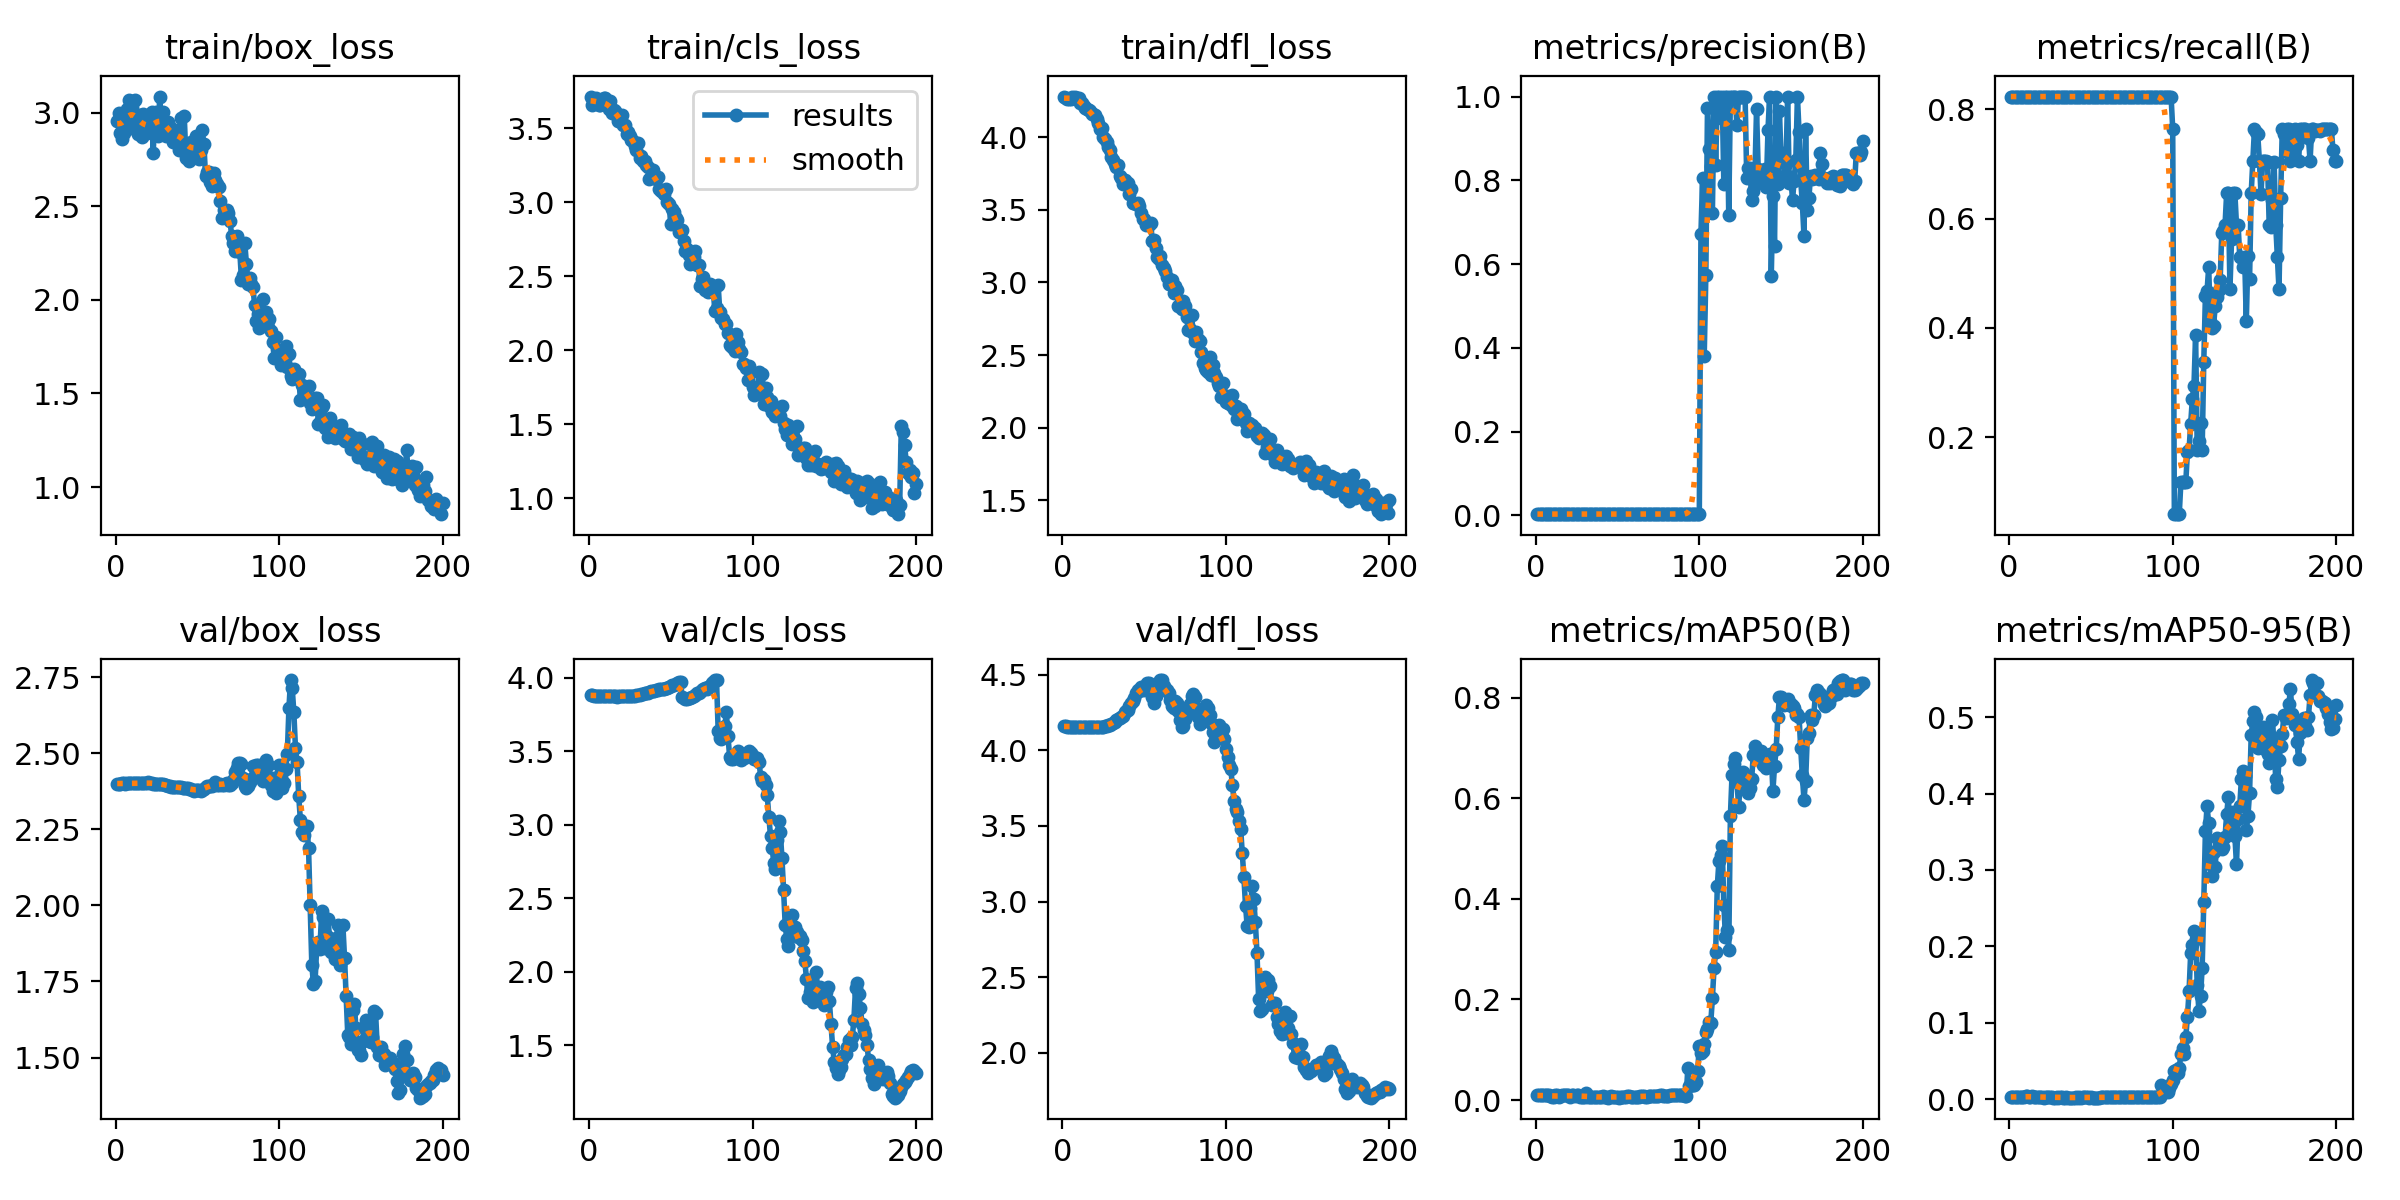

The table this chart was drawn from, first rows:
epoch, time, train/box_loss, train/cls_loss, train/dfl_loss, metrics/precision(B), metrics/recall(B), metrics/mAP50(B), metrics/mAP50-95(B), val/box_loss, val/cls_loss, val/dfl_loss, lr/pg0, lr/pg1, lr/pg2
1, 17.56, 2.958, 3.713, 4.275, 0.00311, 0.8235, 0.00919, 0.0027, 2.401, 3.881, 4.159, 0, 0, 0
2, 27.01, 2.997, 3.654, 4.27, 0.00311, 0.8235, 0.00919, 0.0027, 2.401, 3.881, 4.159, 1.9901e-05, 1.9901e-05, 1.9901e-05
3, 36.2, 2.892, 3.687, 4.259, 0.00311, 0.8235, 0.00919, 0.0027, 2.401, 3.879, 4.158, 3.9604e-05, 3.9604e-05, 3.9604e-05
4, 45.08, 2.861, 3.704, 4.262, 0.00311, 0.8235, 0.00919, 0.0027, 2.401, 3.879, 4.158, 5.9109e-05, 5.9109e-05, 5.9109e-05
5, 55.23, 2.889, 3.673, 4.261, 0.00311, 0.8235, 0.00919, 0.0027, 2.401, 3.879, 4.158, 7.8416e-05, 7.8416e-05, 7.8416e-05
6, 71.58, 2.999, 3.659, 4.279, 0.00311, 0.8235, 0.00919, 0.0027, 2.401, 3.878, 4.158, 9.7525e-05, 9.7525e-05, 9.7525e-05
7, 83.3, 3.02, 3.654, 4.27, 0.00311, 0.8235, 0.00919, 0.0027, 2.401, 3.878, 4.158, 0.0001164, 0.0001164, 0.0001164
8, 96.56, 3.067, 3.66, 4.275, 0.00311, 0.8235, 0.00919, 0.00261, 2.402, 3.879, 4.158, 0.0001351, 0.0001351, 0.0001351
9, 106.8, 2.92, 3.705, 4.269, 0.00311, 0.8235, 0.00765, 0.00308, 2.402, 3.878, 4.158, 0.0001537, 0.0001537, 0.0001537
10, 116.7, 3.03, 3.703, 4.27, 0.00311, 0.8235, 0.0068, 0.00368, 2.402, 3.878, 4.158, 0.000172, 0.000172, 0.000172
11, 126.3, 2.972, 3.668, 4.232, 0.00311, 0.8235, 0.0068, 0.00368, 2.402, 3.878, 4.157, 0.0001901, 0.0001901, 0.0001901
12, 135.8, 3.066, 3.63, 4.237, 0.00311, 0.8235, 0.00919, 0.00261, 2.402, 3.876, 4.157, 0.000208, 0.000208, 0.000208
13, 146.8, 2.989, 3.68, 4.215, 0.00311, 0.8235, 0.00919, 0.00261, 2.402, 3.876, 4.157, 0.0002257, 0.0002257, 0.0002257
14, 156.3, 2.883, 3.604, 4.203, 0.00311, 0.8235, 0.0068, 0.00368, 2.402, 3.872, 4.158, 0.0002433, 0.0002433, 0.0002433
15, 170.9, 2.985, 3.623, 4.192, 0.00311, 0.8235, 0.00786, 0.00277, 2.402, 3.875, 4.158, 0.0002606, 0.0002606, 0.0002606
16, 186.3, 2.867, 3.612, 4.189, 0.00311, 0.8235, 0.00919, 0.0027, 2.402, 3.874, 4.157, 0.0002777, 0.0002777, 0.0002777
17, 197, 2.995, 3.596, 4.177, 0.00311, 0.8235, 0.00923, 0.00268, 2.402, 3.872, 4.157, 0.0002947, 0.0002947, 0.0002947
18, 206, 2.928, 3.551, 4.156, 0.00311, 0.8235, 0.00923, 0.00259, 2.403, 3.873, 4.158, 0.0003114, 0.0003114, 0.0003114
19, 215.2, 2.891, 3.557, 4.157, 0.00311, 0.8235, 0.00923, 0.00259, 2.403, 3.874, 4.157, 0.0003279, 0.0003279, 0.0003279
20, 224.3, 2.97, 3.588, 4.15, 0.00311, 0.8235, 0.00923, 0.00259, 2.405, 3.873, 4.157, 0.0003443, 0.0003443, 0.0003443
21, 233.5, 2.901, 3.522, 4.127, 0.00311, 0.8235, 0.00573, 0.00194, 2.403, 3.874, 4.156, 0.0003604, 0.0003604, 0.0003604
22, 242.6, 3.005, 3.523, 4.096, 0.00311, 0.8235, 0.00923, 0.00259, 2.402, 3.875, 4.156, 0.0003763, 0.0003763, 0.0003763
23, 251.6, 2.786, 3.462, 4.055, 0.00311, 0.8235, 0.00923, 0.00259, 2.401, 3.874, 4.156, 0.0003921, 0.0003921, 0.0003921
24, 260.6, 2.979, 3.476, 4.065, 0.00311, 0.8235, 0.00873, 0.00294, 2.401, 3.877, 4.157, 0.0004076, 0.0004076, 0.0004076
25, 269.6, 3.006, 3.45, 4.001, 0.00311, 0.8235, 0.00924, 0.00265, 2.401, 3.877, 4.157, 0.000423, 0.000423, 0.000423
26, 278.8, 2.873, 3.42, 3.986, 0.00311, 0.8235, 0.00923, 0.0026, 2.401, 3.876, 4.159, 0.0004381, 0.0004381, 0.0004381
27, 287.8, 3.086, 3.415, 3.963, 0.00311, 0.8235, 0.00685, 0.00196, 2.4, 3.878, 4.162, 0.0004531, 0.0004531, 0.0004531
28, 296.9, 2.943, 3.379, 3.934, 0.00311, 0.8235, 0.0068, 0.00199, 2.401, 3.879, 4.166, 0.0004678, 0.0004678, 0.0004678
29, 305.9, 3.001, 3.351, 3.91, 0.00311, 0.8235, 0.00566, 0.00209, 2.399, 3.881, 4.172, 0.0004824, 0.0004824, 0.0004824
30, 314.4, 2.905, 3.401, 3.864, 0.00311, 0.8235, 0.0064, 0.00192, 2.397, 3.882, 4.177, 0.0004967, 0.0004967, 0.0004967
31, 323.5, 2.877, 3.296, 3.843, 0.00311, 0.8235, 0.01503, 0.00278, 2.395, 3.886, 4.185, 0.0005109, 0.0005109, 0.0005109
32, 332.3, 2.948, 3.311, 3.816, 0.00311, 0.8235, 0.00694, 0.00213, 2.394, 3.889, 4.19, 0.0005249, 0.0005249, 0.0005249
33, 341.1, 2.883, 3.275, 3.792, 0.00311, 0.8235, 0.00604, 0.00186, 2.392, 3.89, 4.2, 0.0005386, 0.0005386, 0.0005386
34, 349.9, 2.919, 3.28, 3.807, 0.00311, 0.8235, 0.00547, 0.00187, 2.39, 3.893, 4.207, 0.0005522, 0.0005522, 0.0005522
35, 358.9, 2.846, 3.25, 3.73, 0.00311, 0.8235, 0.00641, 0.00203, 2.389, 3.895, 4.214, 0.0005656, 0.0005656, 0.0005656
36, 367.9, 2.884, 3.239, 3.721, 0.00311, 0.8235, 0.00637, 0.0019, 2.389, 3.897, 4.218, 0.0005787, 0.0005787, 0.0005787
37, 376.6, 2.869, 3.155, 3.679, 0.00311, 0.8235, 0.00646, 0.00192, 2.39, 3.903, 4.228, 0.0005917, 0.0005917, 0.0005917
38, 385.6, 2.909, 3.171, 3.702, 0.00311, 0.8235, 0.00557, 0.00192, 2.388, 3.907, 4.251, 0.0006045, 0.0006045, 0.0006045
39, 394.6, 2.798, 3.215, 3.681, 0.00311, 0.8235, 0.00628, 0.00193, 2.389, 3.909, 4.263, 0.000617, 0.000617, 0.000617
40, 403.6, 2.97, 3.183, 3.683, 0.00311, 0.8235, 0.00574, 0.00179, 2.389, 3.913, 4.269, 0.0006294, 0.0006294, 0.0006294
41, 412.3, 2.809, 3.156, 3.607, 0.00311, 0.8235, 0.00779, 0.00218, 2.387, 3.914, 4.292, 0.0006416, 0.0006416, 0.0006416
42, 421.2, 2.981, 3.171, 3.643, 0.00311, 0.8235, 0.00599, 0.00184, 2.385, 3.918, 4.315, 0.0006536, 0.0006536, 0.0006536
43, 429.7, 2.759, 3.085, 3.546, 0.00311, 0.8235, 0.00648, 0.00211, 2.385, 3.92, 4.326, 0.0006654, 0.0006654, 0.0006654
44, 439.2, 2.796, 3.075, 3.545, 0.00311, 0.8235, 0.00502, 0.00192, 2.387, 3.924, 4.345, 0.0006769, 0.0006769, 0.0006769
45, 456.3, 2.739, 3.078, 3.538, 0.00311, 0.8235, 0.00569, 0.00205, 2.384, 3.925, 4.382, 0.0006883, 0.0006883, 0.0006883
46, 481.8, 2.844, 3.052, 3.546, 0.00311, 0.8235, 0.00723, 0.0022, 2.382, 3.925, 4.398, 0.0006995, 0.0006995, 0.0006995
47, 491.9, 2.809, 3.089, 3.525, 0.00311, 0.8235, 0.00654, 0.00209, 2.38, 3.929, 4.396, 0.0007105, 0.0007105, 0.0007105
48, 501.5, 2.778, 3.001, 3.479, 0.00311, 0.8235, 0.00663, 0.00211, 2.377, 3.932, 4.422, 0.0007213, 0.0007213, 0.0007213
49, 512.5, 2.873, 2.985, 3.44, 0.00311, 0.8235, 0.00702, 0.00198, 2.379, 3.936, 4.417, 0.0007319, 0.0007319, 0.0007319
50, 522.8, 2.838, 2.849, 3.434, 0.00311, 0.8235, 0.00672, 0.00202, 2.38, 3.943, 4.4, 0.0007423, 0.0007423, 0.0007423
51, 541.5, 2.75, 2.953, 3.394, 0.00311, 0.8235, 0.00486, 0.00182, 2.378, 3.948, 4.412, 0.0007525, 0.0007525, 0.0007525
52, 555, 2.798, 2.935, 3.405, 0.00311, 0.8235, 0.00632, 0.00196, 2.377, 3.948, 4.446, 0.0007625, 0.0007625, 0.0007625
53, 568.1, 2.905, 2.89, 3.397, 0.00311, 0.8235, 0.0054, 0.00188, 2.381, 3.955, 4.445, 0.0007723, 0.0007723, 0.0007723
54, 581.6, 2.832, 2.881, 3.412, 0.00311, 0.8235, 0.00586, 0.00197, 2.384, 3.964, 4.411, 0.0007819, 0.0007819, 0.0007819
55, 593.1, 2.662, 2.798, 3.283, 0.00311, 0.8235, 0.00641, 0.00199, 2.389, 3.97, 4.352, 0.0007913, 0.0007913, 0.0007913
56, 604.9, 2.681, 2.802, 3.29, 0.00311, 0.8235, 0.00725, 0.00211, 2.392, 3.973, 4.314, 0.0008005, 0.0008005, 0.0008005
57, 619.8, 2.684, 2.81, 3.236, 0.00311, 0.8235, 0.00729, 0.00211, 2.393, 3.868, 4.363, 0.0008095, 0.0008095, 0.0008095
58, 633.6, 2.628, 2.74, 3.174, 0.00311, 0.8235, 0.0068, 0.00215, 2.393, 3.864, 4.426, 0.0008183, 0.0008183, 0.0008183
59, 643, 2.606, 2.668, 3.158, 0.00311, 0.8235, 0.00626, 0.00244, 2.394, 3.852, 4.454, 0.000827, 0.000827, 0.000827
60, 652.6, 2.678, 2.683, 3.184, 0.00311, 0.8235, 0.00677, 0.00261, 2.4, 3.856, 4.463, 0.0008354, 0.0008354, 0.0008354
... 140 more rows
